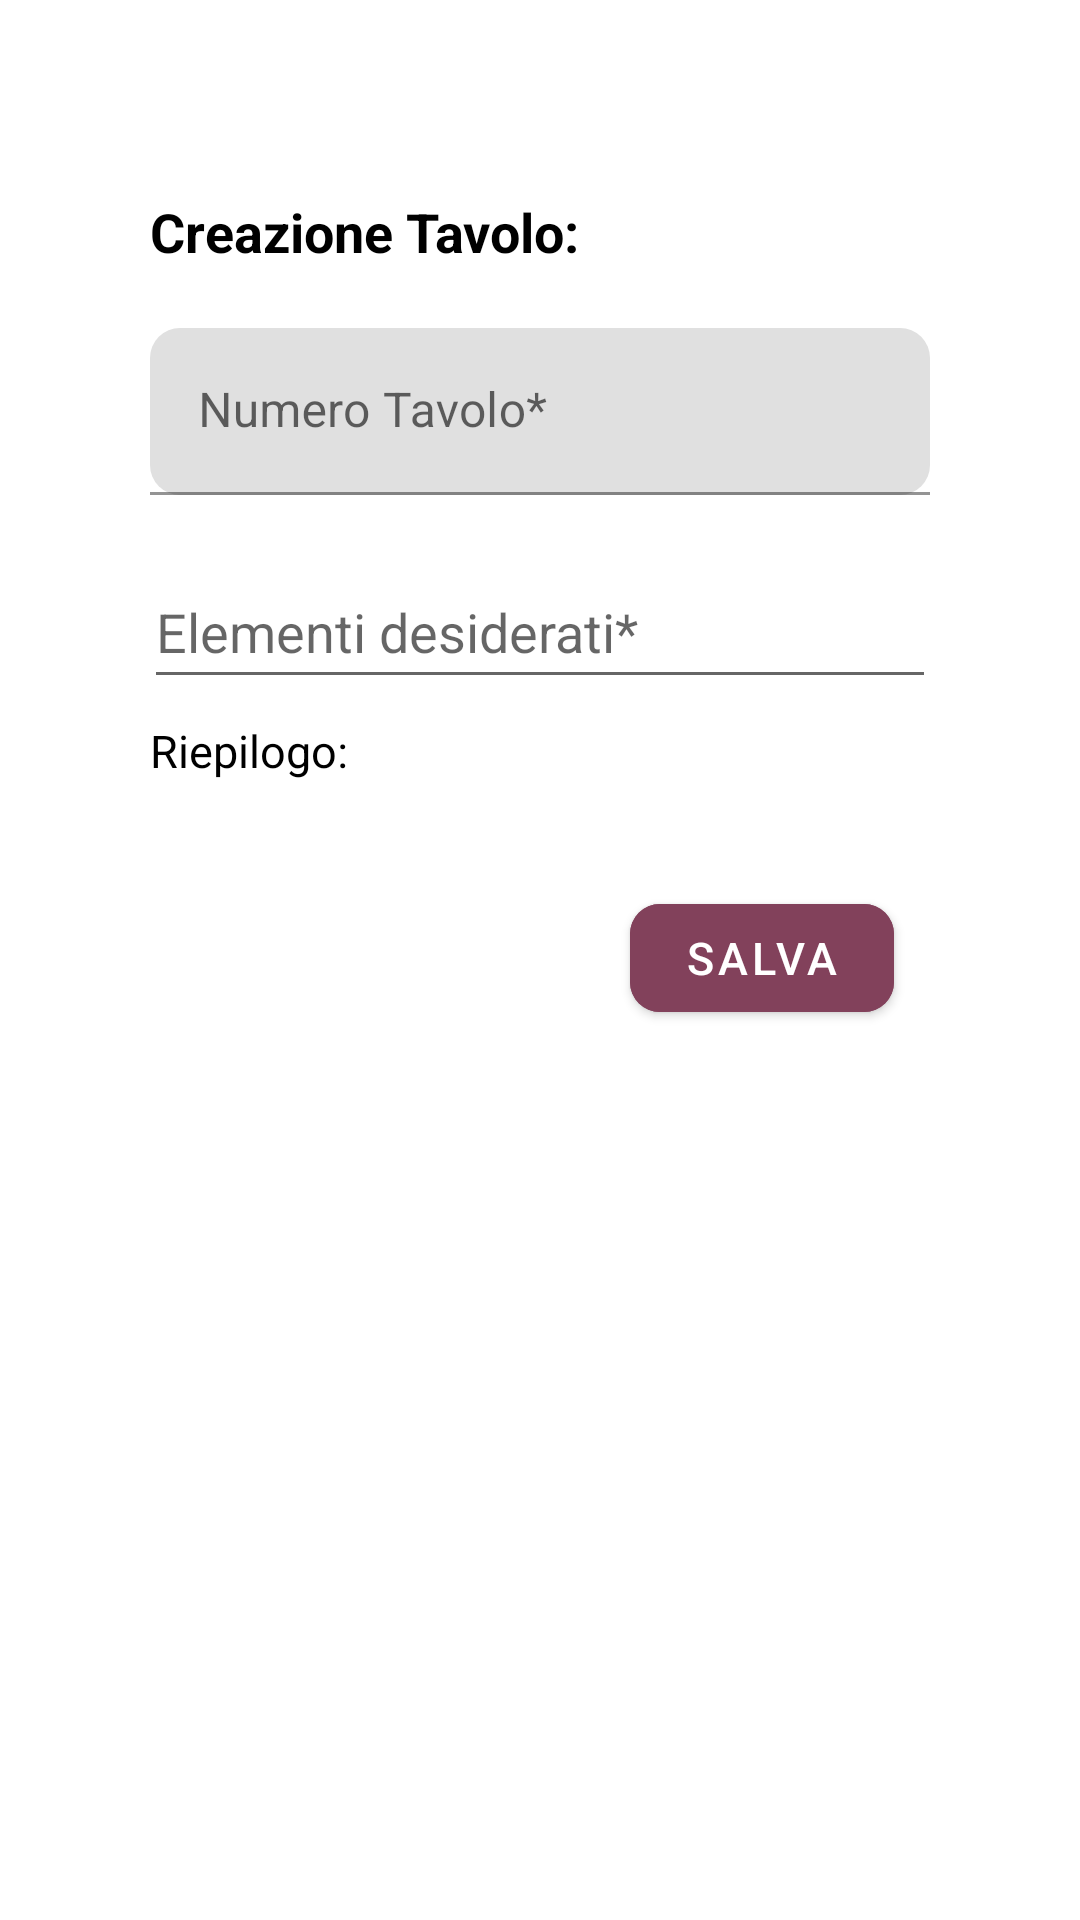

This screen was rendered from an Android layout file. Write that file and the resources it references.
<!-- AndroidManifest.xml: application theme Theme.Ratatouille23 -->
<!-- res/layout/fragment_aggiungi_tavolo.xml -->
<?xml version="1.0" encoding="utf-8"?>
<FrameLayout xmlns:android="http://schemas.android.com/apk/res/android"
    xmlns:tools="http://schemas.android.com/tools"
    android:layout_width="match_parent"
    android:layout_height="match_parent"
    xmlns:app="http://schemas.android.com/apk/res-auto"
    tools:context=".fragment.AggiungiTavoloFragment">

    <ScrollView
        android:id="@+id/scrollLayout"
        android:layout_width="match_parent"
        android:layout_height="wrap_content"
        android:fillViewport="false"
        android:orientation="vertical">

        <LinearLayout
            android:id="@+id/linearLayout"
            android:layout_width="match_parent"
            android:layout_height="wrap_content"
            android:orientation="vertical"

            >

            <ImageButton
                android:id="@+id/backPulsanteArrowAggiungiElementoDelTavolo"
                android:layout_width="wrap_content"
                android:layout_height="wrap_content"
                android:layout_marginStart="30dp"
                android:layout_marginTop="10dp"
                android:background="#00000000"
                android:minWidth="48dp"
                android:minHeight="48dp"
                android:src="@drawable/ic_baseline_arrow_back_50"
                tools:ignore="SpeakableTextPresentCheck" />

            <TextView
                android:id="@+id/CreazioneTavolo"
                android:layout_width="wrap_content"
                android:layout_height="wrap_content"
                android:layout_marginStart="50dp"
                android:layout_marginTop="7dp"
                android:text="@string/creazione_tavolo"
                android:textColor="@color/black"
                android:textSize="18sp"
                android:textStyle="bold" />
            <com.google.android.material.textfield.TextInputLayout
                android:id="@+id/layoutNumeroTavolo"
                android:layout_width="match_parent"
                android:layout_height="wrap_content"
                android:layout_marginLeft="50dp"
                android:layout_marginTop="20dp"
                android:layout_marginRight="50dp"

                app:boxCornerRadiusBottomEnd="10dp"
                app:boxCornerRadiusBottomStart="10dp"

                app:boxCornerRadiusTopEnd="10dp"
                app:boxCornerRadiusTopStart="10dp"
                app:endIconMode="clear_text">

                <com.google.android.material.textfield.TextInputEditText
                    android:id="@+id/numeroTavolo"
                    android:layout_width="match_parent"
                    android:layout_height="wrap_content"
                    android:inputType="number"
                    android:hint="@string/numero_tavolo_impo" />

            </com.google.android.material.textfield.TextInputLayout>


            <AutoCompleteTextView
                android:id="@+id/autoCompleteTextViewElementoTavolo"
                android:layout_width="match_parent"
                android:layout_height="wrap_content"
                android:layout_marginTop="20dp"
                android:layout_marginLeft="48dp"
                android:layout_marginRight="48dp"
                android:completionThreshold="1"
                android:ems="10"
                android:hint="@string/elementi_desiderati_obbligatorio"
                android:minHeight="48dp"
                android:imeOptions="actionSearch"
                android:inputType="text" />
            <TextView
                android:id="@+id/riepilogo"
                android:layout_width="wrap_content"
                android:layout_height="wrap_content"
                android:layout_marginStart="50dp"
                android:layout_marginTop="7dp"
                android:text="@string/riepilogo"
                android:textColor="@color/black"
                android:textSize="15sp"
                />
            <androidx.recyclerview.widget.RecyclerView
                android:id="@+id/recyclerViewElementoDelTavolo"
                android:layout_width="match_parent"
                android:layout_height="wrap_content"
                android:layout_margin="15dp"
                >
            </androidx.recyclerview.widget.RecyclerView>




            <com.google.android.material.button.MaterialButton
                android:id="@+id/buttonSalvaNuovoTavolo"
                style="@style/Widget.MaterialComponents.Button"
                android:layout_width="wrap_content"
                android:layout_height="wrap_content"
                android:layout_marginTop="5dp"
                android:layout_marginStart="210dp"
                android:layout_marginEnd="10dp"
                android:backgroundTint="#82415B"
                android:text="@string/salva"
                android:textSize="15sp"
                app:boxCornerRadiusBottomEnd="10dp"
                app:boxCornerRadiusBottomStart="10dp"
                app:cornerRadius="10sp" />

        </LinearLayout>

    </ScrollView>



    <RelativeLayout
        android:layout_width="match_parent"
        android:layout_height="match_parent">

        <com.google.android.material.progressindicator.CircularProgressIndicator
            android:id="@+id/loadingCirculatorAggiungiTavolo"
            android:layout_width="wrap_content"
            android:layout_height="wrap_content"
            android:layout_gravity="center"
            android:layout_marginStart="150dp"
            android:layout_marginTop="100dp"
            android:layout_marginEnd="100dp"
            android:layout_centerInParent="true"
            android:indeterminate="true"
            android:visibility="gone"
            app:indicatorSize="100dp"
            app:trackColor="#F44336"
            app:trackThickness="10sp" />

        <TextView
            android:id="@+id/textLoadingCirculatorAggiungiTavolo"
            android:layout_width="wrap_content"
            android:layout_height="wrap_content"
            android:layout_below="@id/loadingCirculatorAggiungiTavolo"
            android:layout_centerHorizontal="true"
            android:text="@string/caricamento_in_corso"
            android:textColor="#000000"
            android:textColorHint="#000000"
            android:textSize="25sp"
            android:textStyle="bold"
            android:visibility="gone" />
    </RelativeLayout>
</FrameLayout>
<!-- resources referenced by this layout -->
<resources>
  <color name="black">#FF000000</color>
  <string name="caricamento_in_corso">Caricamento in corso..</string>
  <string name="creazione_tavolo">Creazione Tavolo:</string>
  <string name="elementi_desiderati_obbligatorio">Elementi desiderati*</string>
  <string name="numero_tavolo_impo">Numero Tavolo*</string>
  <string name="riepilogo">Riepilogo:</string>
  <string name="salva">Salva</string>
  <style name="Theme.Ratatouille23" parent="Theme.MaterialComponents.Light.NoActionBar">
          
          <item name="colorPrimary">@color/purple_500</item>
          <item name="colorPrimaryVariant">@color/purple_700</item>
          <item name="colorOnPrimary">@color/white</item>
          
          <item name="colorSecondary">@color/teal_200</item>
          <item name="colorSecondaryVariant">@color/teal_700</item>
          <item name="colorOnSecondary">@color/black</item>
          
          <item name="android:statusBarColor">?attr/colorPrimaryVariant</item>
          
      </style>
  <color name="purple_500">#FF6200EE</color>
  <color name="purple_700">#FF3700B3</color>
  <color name="white">#FFFFFFFF</color>
  <color name="teal_200">#FF03DAC5</color>
  <color name="teal_700">#FF018786</color>
</resources>
